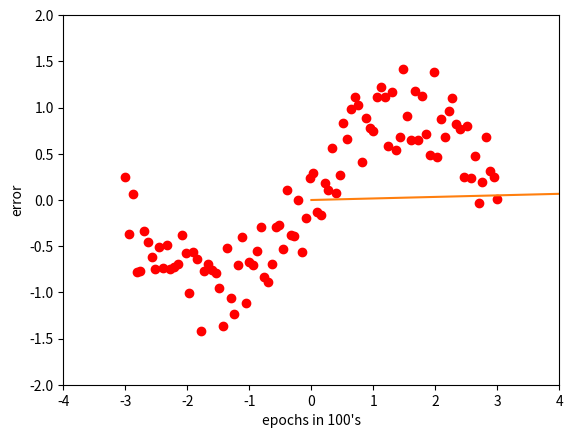

Write Python code to recreate this figure.
# -*- coding: utf-8 -*-
"""
Created on Sun Nov 04 22:26:17 2018

[redacted]
"""

# linear regression gradient decent
import numpy as np
import matplotlib.pyplot as plt

#Getting the dataset
points=100
# linspace 用法
X=np.linspace(-3,3,points)
np.random.seed(6)
y=np.sin(X)+np.random.uniform(-0.5,0.5,points)

p=plt.plot(X,y,'ro')
plt.axis([-4,4,-2.0,2.0])
plt.show()

#this concatenates 1 to all X values ex:[1,-3],[1,-2.87],etc... 
# 1 stands for constant
X2=np.c_[np.ones(len(X)),X] 
print(X2.shape)
# iniate start value
W=np.random.uniform(size=X2.shape[1],)
print(W)
# predicted value
def predict():
    return X2.dot(W)
# predicted value
predictedY=predict()

# gradient descent
# lrate is learning rate
def GD(lrate,epochs):
    total_expected_error=0
    errorlist=[]
    finalepoch=0
    for i in range(epochs):
        #必须定义W,不然方程里找不到
        global W
        
        predictedY=predict() 
        error=(predictedY-y)
        total_error=np.sum(abs(error))
        # d/dϴ =error*x.T (transpose to get a vector as result from matrix multiplication)
        # X.shape[0]=size of X (m in GD equation)
        # 不同于矩阵，这里是每个 beta 的 value 有一个 gradient 
        gradient=X2.T.dot(error)/X2.shape[0]        
        # 每100个算一个epoch,没必要每次error都记录, 除以sample size, 一个是因为好算（其实leanring rate 也能 adjust）， 一个是loss function 一般是average error， has 1/sample_size in it
        if i%100==0:
            errorlist.append(total_error)
            finalepoch+=1
        #to break when we reach the minimum or avoid overshooting weights, error break
        if np.abs(total_expected_error-total_error)< 0.0005: 
            return errorlist,finalepoch
        
        total_expected_error=total_error        
        W+=-lrate*gradient #new weight=old weight-alpha*change weight
    return errorlist,finalepoch

total_error,finalepoch=GD(0.001,50000)

#plotting 
plt.plot(range(finalepoch),total_error)
plt.xlabel("epochs in 100's")
plt.ylabel("error")
plt.show()

W
plt.plot(predictedY)


# 真正有用的程序
# 1. batch
def GD(lrate,epochs):
    total_expected_error=0
    for i in range(epochs):
        #必须定义W,不然方程里找不到
        global W
        
        predictedY=predict() 
        error=(predictedY-y)
        total_error=np.sum(abs(error))
        # d/dϴ =error*x.T (transpose to get a vector as result from matrix multiplication)
        # X.shape[0]=size of X (m in GD equation)
        # 不同于矩阵，这里是每个 beta 的 value 有一个 gradient 
        gradient=X2.T.dot(error)/X2.shape[0]        
        # 每100个算一个epoch,没必要每次error都记录, 除以sample size, 一个是因为好算（其实leanring rate 也能 adjust）， 一个是loss function 一般是average error， has 1/sample_size in it
        if np.abs(total_expected_error-total_error)< 0.0005: 
            return 
        
        total_expected_error=total_error        
        W+=-lrate*gradient #new weight=old weight-alpha*change weight

# 2. Stochastic
def SGD(lrate, epochs):
	for epoch in range(epochs):
		for row in X:
            # predicted function 需要另一种写法
			yhat = predict(row, W)
			error = yhat - row[-1]
			coef[0] = coef[0] - l_rate * error
			for i in range(len(row)-1):
				coef[i + 1] = coef[i + 1] - l_rate * error * row[i]
			# print(l_rate, n_epoch, error)
	return coef



# 3. Mini-Batch
# resample n obs from sample, and do GD












